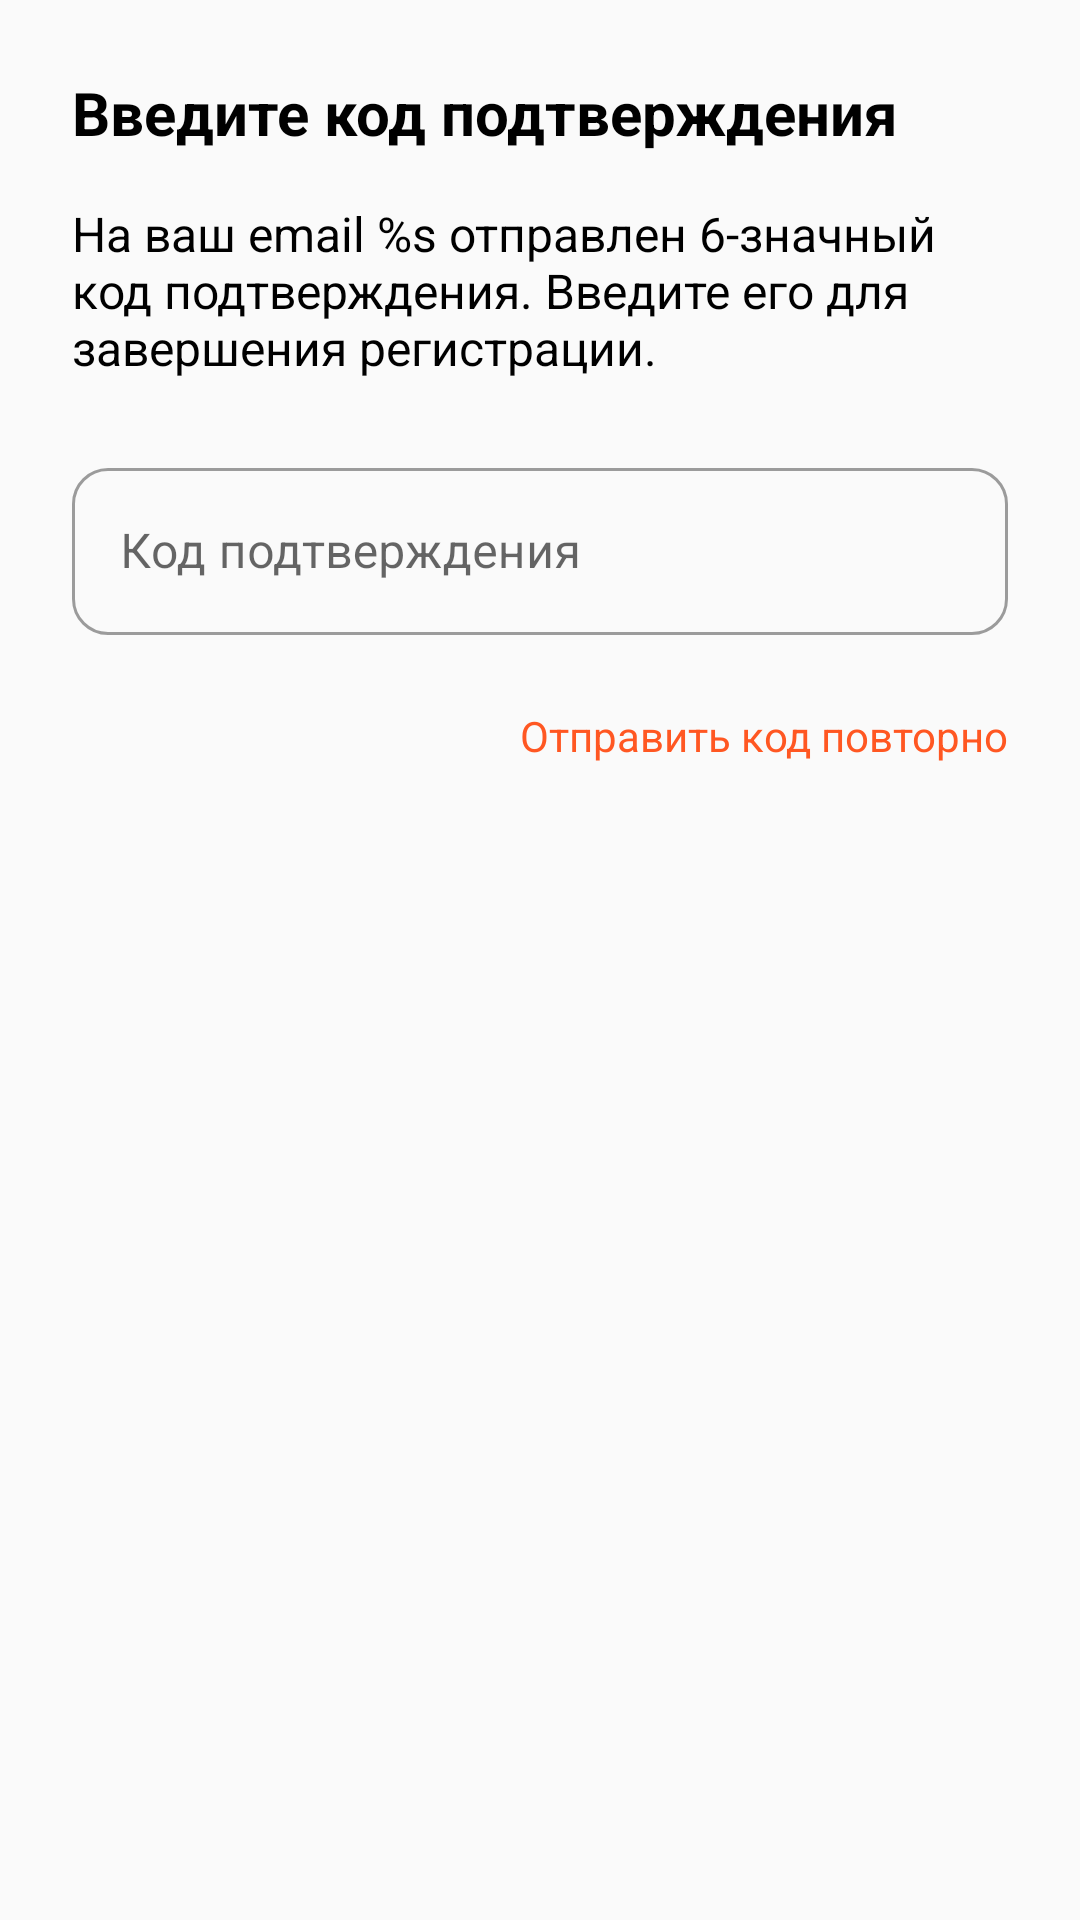

Android layout source for this screen:
<!-- AndroidManifest.xml: application theme Theme.OfoxMessenger -->
<!-- res/layout/dialog_verification_code.xml -->
<?xml version="1.0" encoding="utf-8"?>
<LinearLayout xmlns:android="http://schemas.android.com/apk/res/android"
    xmlns:app="http://schemas.android.com/apk/res-auto"
    android:layout_width="match_parent"
    android:layout_height="wrap_content"
    android:orientation="vertical"
    android:padding="24dp">

    <TextView
        android:id="@+id/titleTextView"
        android:layout_width="match_parent"
        android:layout_height="wrap_content"
        android:text="@string/verification_code_title"
        android:textSize="20sp"
        android:textStyle="bold"
        android:textColor="?attr/colorOnSurface"
        android:layout_marginBottom="16dp" />

    <TextView
        android:id="@+id/messageTextView"
        android:layout_width="match_parent"
        android:layout_height="wrap_content"
        android:text="@string/verification_code_message"
        android:textSize="16sp"
        android:textColor="?attr/colorOnSurface"
        android:layout_marginBottom="24dp" />

    <com.google.android.material.textfield.TextInputLayout
        android:id="@+id/codeInputLayout"
        style="@style/Widget.MaterialComponents.TextInputLayout.OutlinedBox"
        android:layout_width="match_parent"
        android:layout_height="wrap_content"
        android:layout_marginBottom="24dp"
        android:hint="@string/verification_code_hint"
        app:boxCornerRadiusBottomEnd="12dp"
        app:boxCornerRadiusBottomStart="12dp"
        app:boxCornerRadiusTopEnd="12dp"
        app:boxCornerRadiusTopStart="12dp">

        <com.google.android.material.textfield.TextInputEditText
            android:id="@+id/codeEditText"
            android:layout_width="match_parent"
            android:layout_height="wrap_content"
            android:inputType="number"
            android:maxLength="6" />
    </com.google.android.material.textfield.TextInputLayout>

    <TextView
        android:id="@+id/resendCodeTextView"
        android:layout_width="wrap_content"
        android:layout_height="wrap_content"
        android:layout_gravity="end"
        android:text="@string/resend_code"
        android:textColor="@color/orange_500"
        android:textSize="14sp"
        android:layout_marginBottom="16dp" />

</LinearLayout>
<!-- resources referenced by this layout -->
<resources>
  <color name="orange_500">#FFFF5722</color>
  <string name="resend_code">Отправить код повторно</string>
  <string name="verification_code_hint">Код подтверждения</string>
  <string name="verification_code_message">На ваш email %s отправлен 6-значный код подтверждения. Введите его для завершения регистрации.</string>
  <string name="verification_code_title">Введите код подтверждения</string>
  <style name="Theme.OfoxMessenger" parent="Theme.MaterialComponents.Light.NoActionBar">
          
          <item name="colorPrimary">@color/orange_500</item>
          <item name="colorPrimaryVariant">@color/orange_700</item>
          <item name="colorOnPrimary">@color/white</item>
          
          <item name="colorSecondary">@color/orange_200</item>
          <item name="colorSecondaryVariant">@color/deep_orange</item>
          <item name="colorOnSecondary">@color/black</item>
          
          <item name="android:statusBarColor">?attr/colorPrimaryVariant</item>
          
          <item name="android:colorBackground">@color/light_background</item>
          <item name="colorSurface">@color/light_background</item>
          <item name="colorOnSurface">@color/black</item>
          <item name="colorOnBackground">@color/black</item>
          
          <item name="cardBackgroundColor">@color/light_card</item>
          
          <item name="android:textColorPrimary">@color/black</item>
          <item name="android:textColorSecondary">@color/gray</item>
          
          <item name="android:windowAnimationStyle">@style/WindowAnimationTransition</item>
      </style>
  <color name="orange_700">#F57C00</color>
  <color name="white">#FFFFFFFF</color>
  <color name="orange_200">#FFFF9800</color>
  <color name="deep_orange">#FFBF360C</color>
  <color name="black">#FF000000</color>
  <color name="light_background">#FFFAFAFA</color>
  <color name="light_card">#FFFFFFFF</color>
  <color name="gray">#FF424242</color>
  <style name="WindowAnimationTransition">
          <item name="android:windowEnterAnimation">@android:anim/fade_in</item>
          <item name="android:windowExitAnimation">@android:anim/fade_out</item>
      </style>
</resources>
